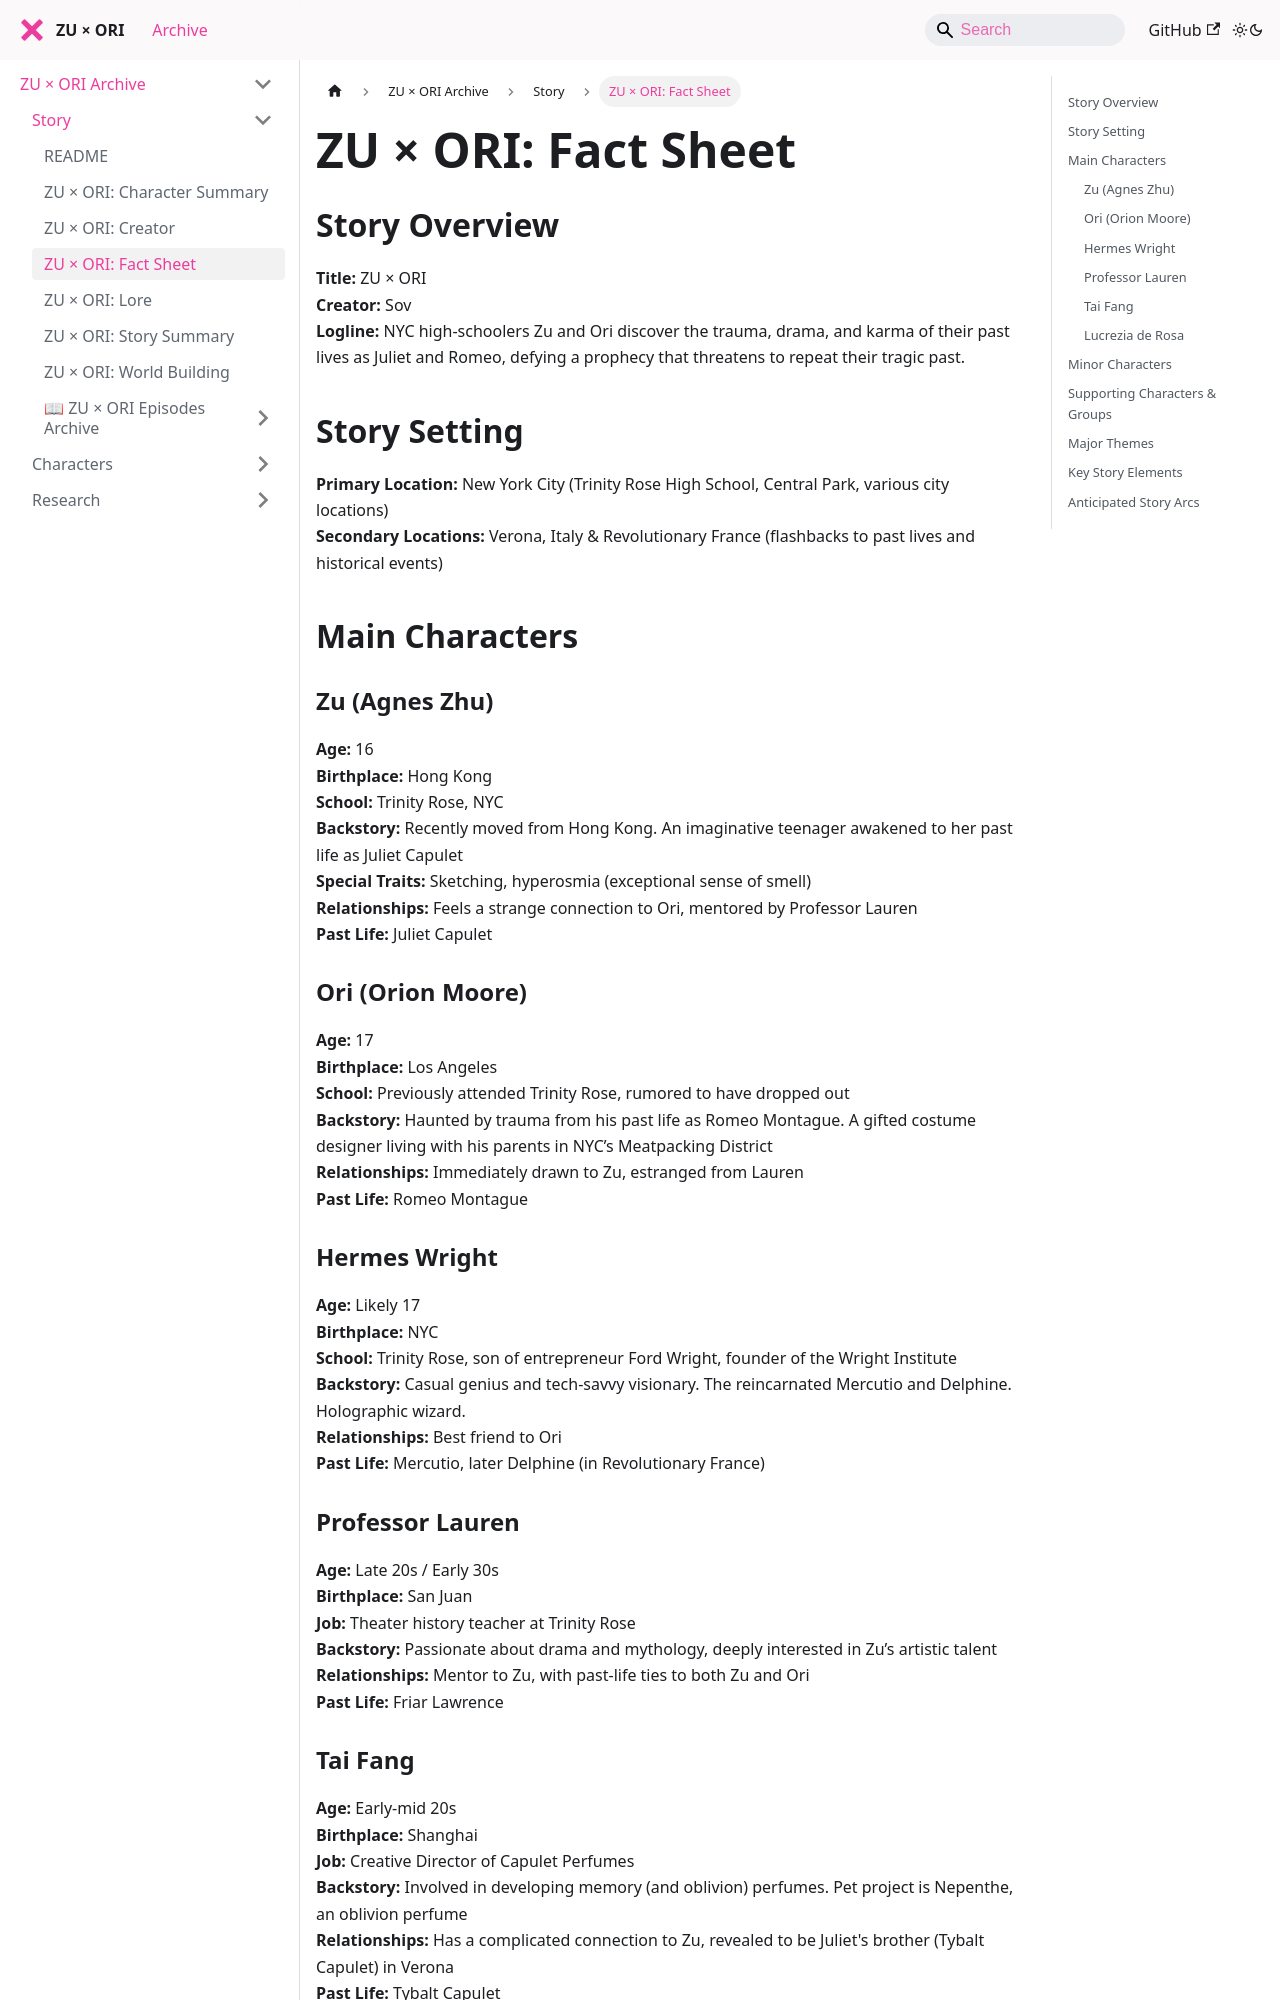

repository: zuxori/zuxori.github.io · page: docs/story/ZUXORI-factsheet/index.html · generator: docusaurus

# ZU × ORI: Fact Sheet

## Story Overview
**Title:** ZU × ORI  
**Creator:** Sov  
**Logline:** NYC high-schoolers Zu and Ori discover the trauma, drama, and karma of their past lives as Juliet and Romeo, defying a prophecy that threatens to repeat their tragic past.  

## Story Setting
**Primary Location:** New York City (Trinity Rose High School, Central Park, various city locations)  
**Secondary Locations:** Verona, Italy & Revolutionary France (flashbacks to past lives and historical events)  

## Main Characters

### Zu (Agnes Zhu)
**Age:** 16  
**Birthplace:** Hong Kong  
**School:** Trinity Rose, NYC  
**Backstory:** Recently moved from Hong Kong. An imaginative teenager awakened to her past life as Juliet Capulet  
**Special Traits:** Sketching, hyperosmia (exceptional sense of smell)  
**Relationships:** Feels a strange connection to Ori, mentored by Professor Lauren  
**Past Life:** Juliet Capulet

### Ori (Orion Moore)
**Age:** 17  
**Birthplace:** Los Angeles  
**School:** Previously attended Trinity Rose, rumored to have dropped out  
**Backstory:** Haunted by trauma from his past life as Romeo Montague. A gifted costume designer living with his parents in NYC’s Meatpacking District  
**Relationships:** Immediately drawn to Zu, estranged from Lauren  
**Past Life:** Romeo Montague

### Hermes Wright
**Age:** Likely 17  
**Birthplace:** NYC  
**School:** Trinity Rose, son of entrepreneur Ford Wright, founder of the Wright Institute  
**Backstory:** Casual genius and tech-savvy visionary. The reincarnated Mercutio and Delphine. Holographic wizard.  
**Relationships:** Best friend to Ori  
**Past Life:** Mercutio, later Delphine (in Revolutionary France)

### Professor Lauren
**Age:** Late 20s / Early 30s  
**Birthplace:** San Juan  
**Job:** Theater history teacher at Trinity Rose  
**Backstory:** Passionate about drama and mythology, deeply interested in Zu’s artistic talent  
**Relationships:** Mentor to Zu, with past-life ties to both Zu and Ori  
**Past Life:** Friar Lawrence

### Tai Fang
**Age:** Early-mid 20s  
**Birthplace:** Shanghai  
**Job:** Creative Director of Capulet Perfumes  
**Backstory:** Involved in developing memory (and oblivion) perfumes. Pet project is Nepenthe, an oblivion perfume  
**Relationships:** Has a complicated connection to Zu, revealed to be Juliet's brother (Tybalt Capulet) in Verona   
**Past Life:** Tybalt Capulet
